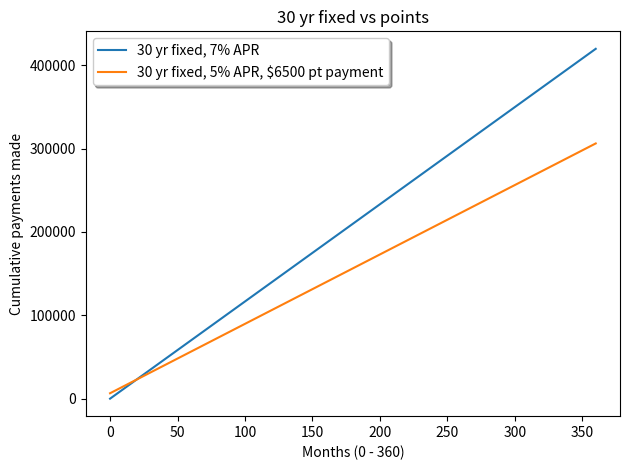

This chart was generated by the following Python code:
# -*- coding: utf-8 -*-
"""
Created on Sat Nov  4 10:36:48 2017

@author: Don Gass
"""
import matplotlib.pyplot as plt

def monthly_payment(loan_amount, yearly_interest_rate, 
                    number_of_months, initial_point_payment=0):
    '''
        loan_amount = total amout of loan eg. 200000
        yearly_interest_rate = passed as percentage eg. 5% is 0.05
        number_of_months = total length of repayment period in months
        Returns two lists:
            months: 0 to number_of_months
            cumulative_payment: total of payments made for each month
    '''
    months = list(range(number_of_months + 1))
    m_rate = yearly_interest_rate/12
    payment = loan_amount * m_rate * ((1 + m_rate)**number_of_months) / \
        (1 + m_rate)**number_of_months - 1
    cumulative_payment = [(i * payment) + initial_point_payment for i, x in enumerate(months)]
    return months, cumulative_payment

# Calculate and plot for 30 yr fixed at 7% APR    
months, cumulative_payment = monthly_payment(200000, 0.07, 360)
plt.plot(months, cumulative_payment, label="30 yr fixed, 7% APR")

# Calculate and plot for 30 yr fixed at 5% APR after paying $6500 point payment up front
months, cumulative_payment = monthly_payment(200000, 0.05, 360, 6500)
plt.plot(months, cumulative_payment, label="30 yr fixed, 5% APR, $6500 pt payment")

# Setup plot labels, legends, etc.
plt.xlabel("Months (0 - 360)")
plt.ylabel("Cumulative payments made")
plt.title("30 yr fixed vs points")
plt.legend(shadow=True, loc="upper left")
plt.tight_layout()
plt.savefig("task2_plot.png", dpi=300)

plt.show()

 
                    